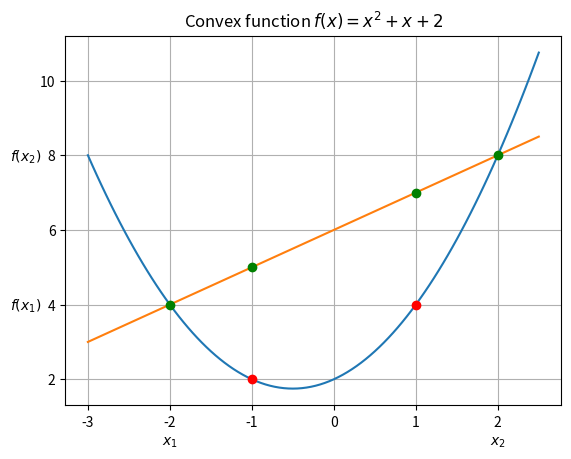
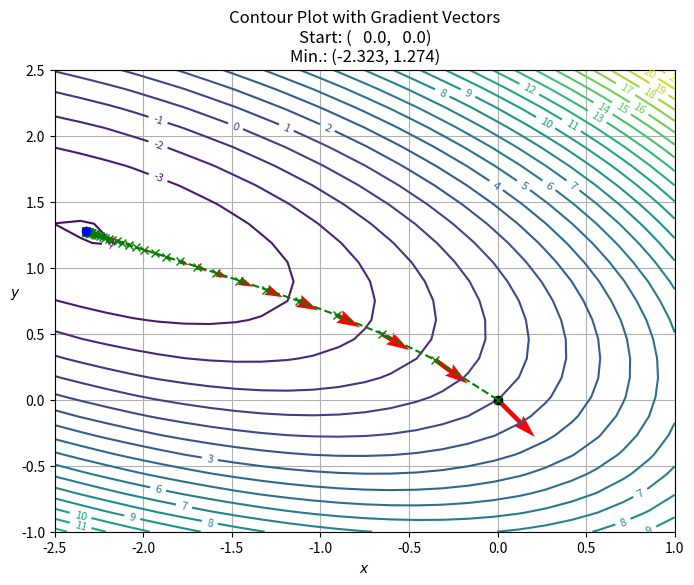

Write the Python code that produced these figures, in order.
import math
from typing import Callable, Tuple, List
import numpy as np
import matplotlib.pyplot as plt

def f(x):
    return x**2 + x +2
x = np.linspace(-3,2.5,100)
p1 = -2.0, f(-2.0)
p2 =  2.0, f(2.0)
m = (p2[1]-p1[1])/(p2[0]-p1[0])
q = p1[1] - m*p1[0]
w = np.linspace(-3,2.5,101)
plt.plot(x, f(x))
plt.plot(w, m*w+q)
plt.plot(-1.0, f(-1.0),'or')
plt.plot( 1.0, f(1.0), 'or')
plt.plot(-1.0, -1.0*m +q , 'og')
plt.plot( 1.0, 1.0*m +q , 'og')
plt.plot(p1[0], p1[1],'og')
plt.plot(p2[0], p2[1],'og')


plt.title(r"Convex function $f(x)=x^2+x+2$")
plt.text(-2.1, 0.25, r"$x_1$")
plt.text(1.9, 0.25, r"$x_2$")
plt.text(-3.95, 3.85, r"$f(x_1)$")
plt.text(-3.95, 7.85, r"$f(x_2)$")
plt.grid(True)
plt.show()

def f(x: float,y: float) -> float:
    """
    Computes the mathematical expression:
        f(x,y):= x**2 + 2*x*y + 3*y**2 + 2*x - 3*y + exp(x)

    Parameters:
    x (float): The first coord.
    y (float): The second coord.

    Returns:
    float: The result of the evaluated expression.
    """
    return x**2 + 2*x*y +3*y**2 +2*x -3*y + math.exp(x)

def fder(x: float, y:float) -> Tuple[float, float]:
    """
    Computes the partial derivatives of a specific multivariable function with respect to x and y.

    The function returns a tuple representing the gradient vector:
        (∂f/∂x, ∂f/∂y)
    where:
        ∂f/∂x = 2*x + 2*y + 2 + exp(x)
        ∂f/∂y = 2*x + 6*y - 3
    
    Parameters:
        x (float): The x-coordinate input.
        y (float): The y-coordinate input.

    Returns:
    Tuple[float, float]: A tuple containing the partial derivatives with respect to x and y.
    """
    return (2*x + 2*y+2 + math.exp(x), 2*x + 6*y -3)

def findmin( f: Callable[[float, float], float],
             fder: Callable[[float, float], Tuple[float, float]],
             start: Tuple[float, float],
             ALPHA: float = 0.005,
             CONV: float = 1.0E-10,
             INTER: int = 50
           ) -> Tuple[List[List[float]], List[float], List[List[float]]]:
    
    """
    Performs gradient descent to find the minimum of a two-variable function.

    Parameters:
      f (Callable[[float, float], float]): The function to minimize. It should take two floats (x, y) and return a float.
      fder (Callable[[float, float], Tuple[float, float]]): The gradient (partial derivatives) of the function.
      start (Tuple[float, float]): The starting coordinates (x, y) for the descent.
      ALPHA (float, optional): The learning rate or step size. Default is 0.005.
      CONV (float, optional): The convergence threshold for the change in function value. Default is 1.0E-10.
      INTER (int, optional): The interval at which to print progress updates. Default is 50.

    Returns:
      Tuple[List[List[float]], List[float], List[List[float]]]: 
        - A list of coordinate pairs visited during descent.
        - A list of function values at those coordinates.
        - A list of gradient vectors at those coordinates.
    """
    lstCoord, lstFunc, lstFuncder = [], [], []
    it, isConverged = 0, False
    
    xs, ys = start
    f_old = f(xs,ys) 
    fder_x, fder_y = fder(xs,ys)
    
    lstCoord.append([xs,ys])
    lstFunc.append(f_old)
    lstFuncder.append([fder_x, fder_y])
    print(f"Iter:{it:4d} x:{xs:12.8f}  y:{ys:12.8f} f:{f_old:14.10f}")
    
    while(not(isConverged)):

       # Update coord, fval, fder
       it +=1
       xs -= ALPHA*fder_x
       ys -= ALPHA*fder_y
       f_new = f(xs,ys)
       fder_x, fder_y = fder(xs,ys)

       # Add the new points to list
       lstCoord.append([xs,ys])
       lstFunc.append(f_new)
       lstFuncder.append([fder_x, fder_y])
        
       if it%INTER == 0 :
           print(f"Iter:{it:4d} x:{xs:12.8f}  y:{ys:12.8f} f:{f_new:14.10f}") 
       if math.fabs(f_new-f_old)<CONV:
           isConverged = True
           print(f"Iter:{it:4d} x:{xs:12.8f}  y:{ys:12.8f} f:{f_old:14.10f} => CONVERGED")
           return (lstCoord, lstFunc, lstFuncder)
       f_old = f_new    

# Find. the minimum
(lstCoord, lstFunc, lstFuncder) = findmin(f,fder,(0.,0))
coordArr = np.array(lstCoord)
fvalArr = np.array(lstFunc)
fderArr = np.array(lstFuncder)

# Extract a slice of the Coord, Fval and the Gradients
SZ = 25
coordRArr = np.vstack((coordArr[0::SZ,:], coordArr[-1,:]))
fvalRArr = np.hstack((fvalArr[0::SZ], fvalArr[-1]))
fderRArr = np.vstack((fderArr[0::SZ,:], fderArr[-1,:]))

(XMIN, XMAX) = -2.5, 1.0
(YMIN, YMAX) = -1.0, 2.5
x = np.linspace(XMIN, XMAX, 25)
y = np.linspace(YMIN, YMAX, 25)
X, Y = np.meshgrid(x, y)
Z = X**2 + 2*X*Y + 3*Y**2 + 2*X -3*Y + np.exp(X)

# Compute gradients
dZ_dx, dZ_dy = np.gradient(Z, x, y)

# Create the contour plot
plt.figure(figsize=(8, 6))
contours = plt.contour(X, Y, Z, levels=25, cmap='viridis')
plt.clabel(contours, inline=True, fontsize=8)

# Overlay gradient vectors
plt.quiver(coordRArr[:,0], coordRArr[:,1], fderRArr[:,0], fderRArr[:,1], color='red', scale=50)

plt.plot(coordRArr[0,0],coordRArr[0,1],'ok')
plt.plot(coordRArr[:,0],coordRArr[:,1],'x--g')
plt.plot(coordRArr[-1,0],coordRArr[-1,1],'ob')

plt.title(f"Contour Plot with Gradient Vectors\n" + f"Start: ({coordRArr[0,0]:6.4},{coordRArr[0,1]:6.4})\n" +
          f"Min.: ({coordRArr[-1,0]:6.4},{coordRArr[-1,1]:6.4})")
plt.xlabel(r"$x$")
plt.ylabel(r"$y$",rotation=0)
plt.axis([XMIN,XMAX,YMIN,YMAX])
plt.grid(True)
plt.show()